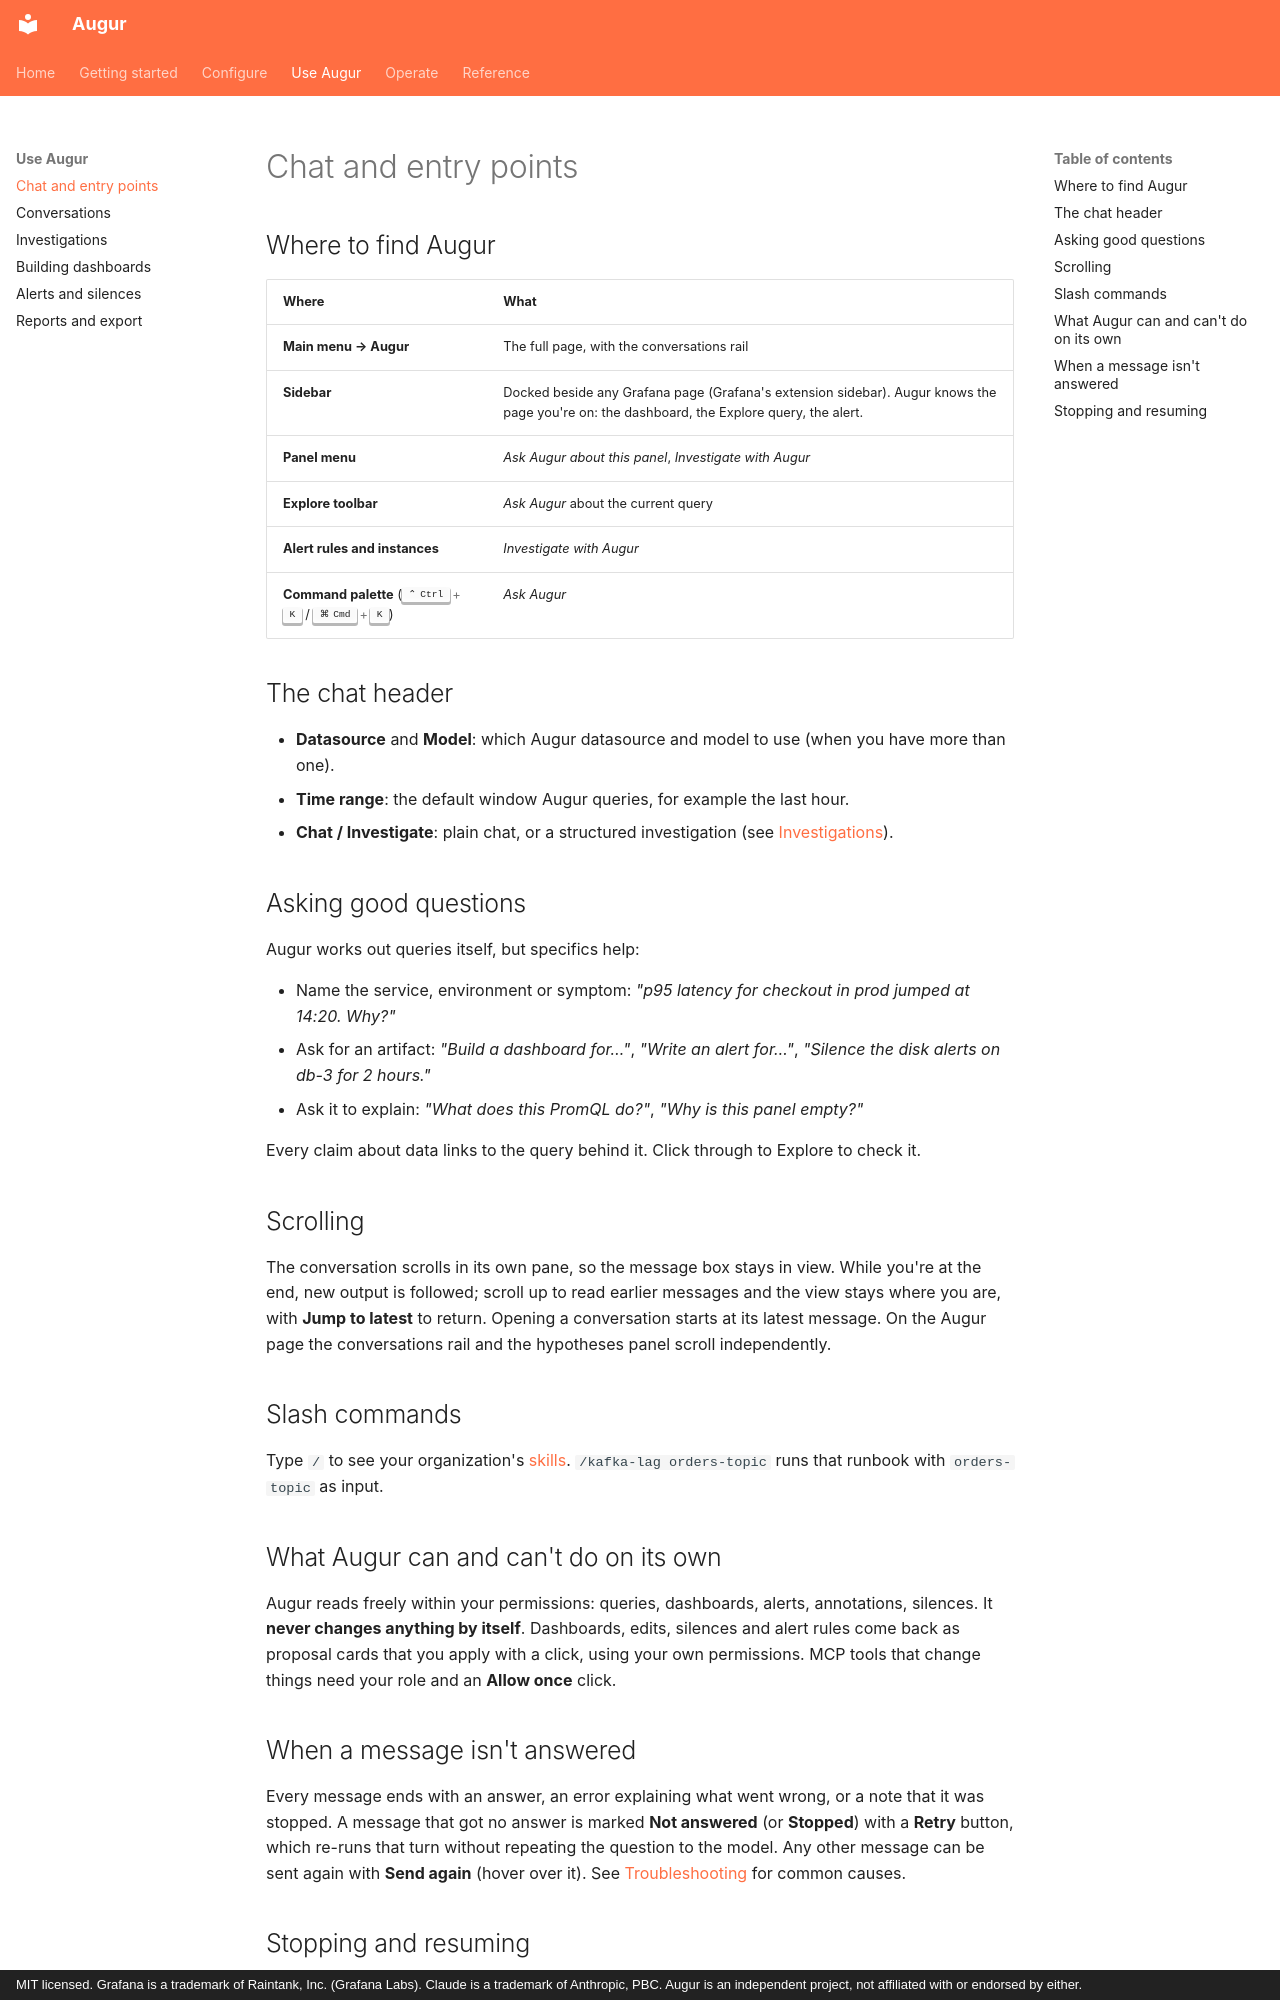

repository: AniAIApps/augur · page: guide/chat/index.html · generator: mkdocs · copyright: MIT licensed. Grafana is a trademark of Raintank, Inc. (Grafana Labs). Claude is a trademark of Anthropic, PBC. Augur is an independent project, not affiliated with or endorsed by either.

# Chat and entry points

## Where to find Augur

| Where | What |
|---|---|
| **Main menu → Augur** | The full page, with the conversations rail |
| **Sidebar** | Docked beside any Grafana page (Grafana's extension sidebar). Augur knows the page you're on: the dashboard, the Explore query, the alert. |
| **Panel menu** | *Ask Augur about this panel*, *Investigate with Augur* |
| **Explore toolbar** | *Ask Augur* about the current query |
| **Alert rules and instances** | *Investigate with Augur* |
| **Command palette** (++ctrl+k++ / ++cmd+k++) | *Ask Augur* |

## The chat header

- **Datasource** and **Model**: which Augur datasource and model to use (when you have more than one).
- **Time range**: the default window Augur queries, for example the last hour.
- **Chat / Investigate**: plain chat, or a structured investigation (see [Investigations](investigations.md)).

## Asking good questions

Augur works out queries itself, but specifics help:

- Name the service, environment or symptom: *"p95 latency for checkout in prod jumped at 14:20. Why?"*
- Ask for an artifact: *"Build a dashboard for…"*, *"Write an alert for…"*, *"Silence the disk alerts on db-3 for 2 hours."*
- Ask it to explain: *"What does this PromQL do?"*, *"Why is this panel empty?"*

Every claim about data links to the query behind it. Click through to Explore to check it.

## Scrolling

The conversation scrolls in its own pane, so the message box stays in view. While you're at the end, new output is followed; scroll up to read earlier messages and the view stays where you are, with **Jump to latest** to return. Opening a conversation starts at its latest message. On the Augur page the conversations rail and the hypotheses panel scroll independently.

## Slash commands

Type `/` to see your organization's [skills](../configure/app-settings.md#skills). `/kafka-lag orders-topic` runs that runbook with `orders-topic` as input.

## What Augur can and can't do on its own

Augur reads freely within your permissions: queries, dashboards, alerts, annotations, silences. It **never changes anything by itself**. Dashboards, edits, silences and alert rules come back as proposal cards that you apply with a click, using your own permissions. MCP tools that change things need your role and an **Allow once** click.
